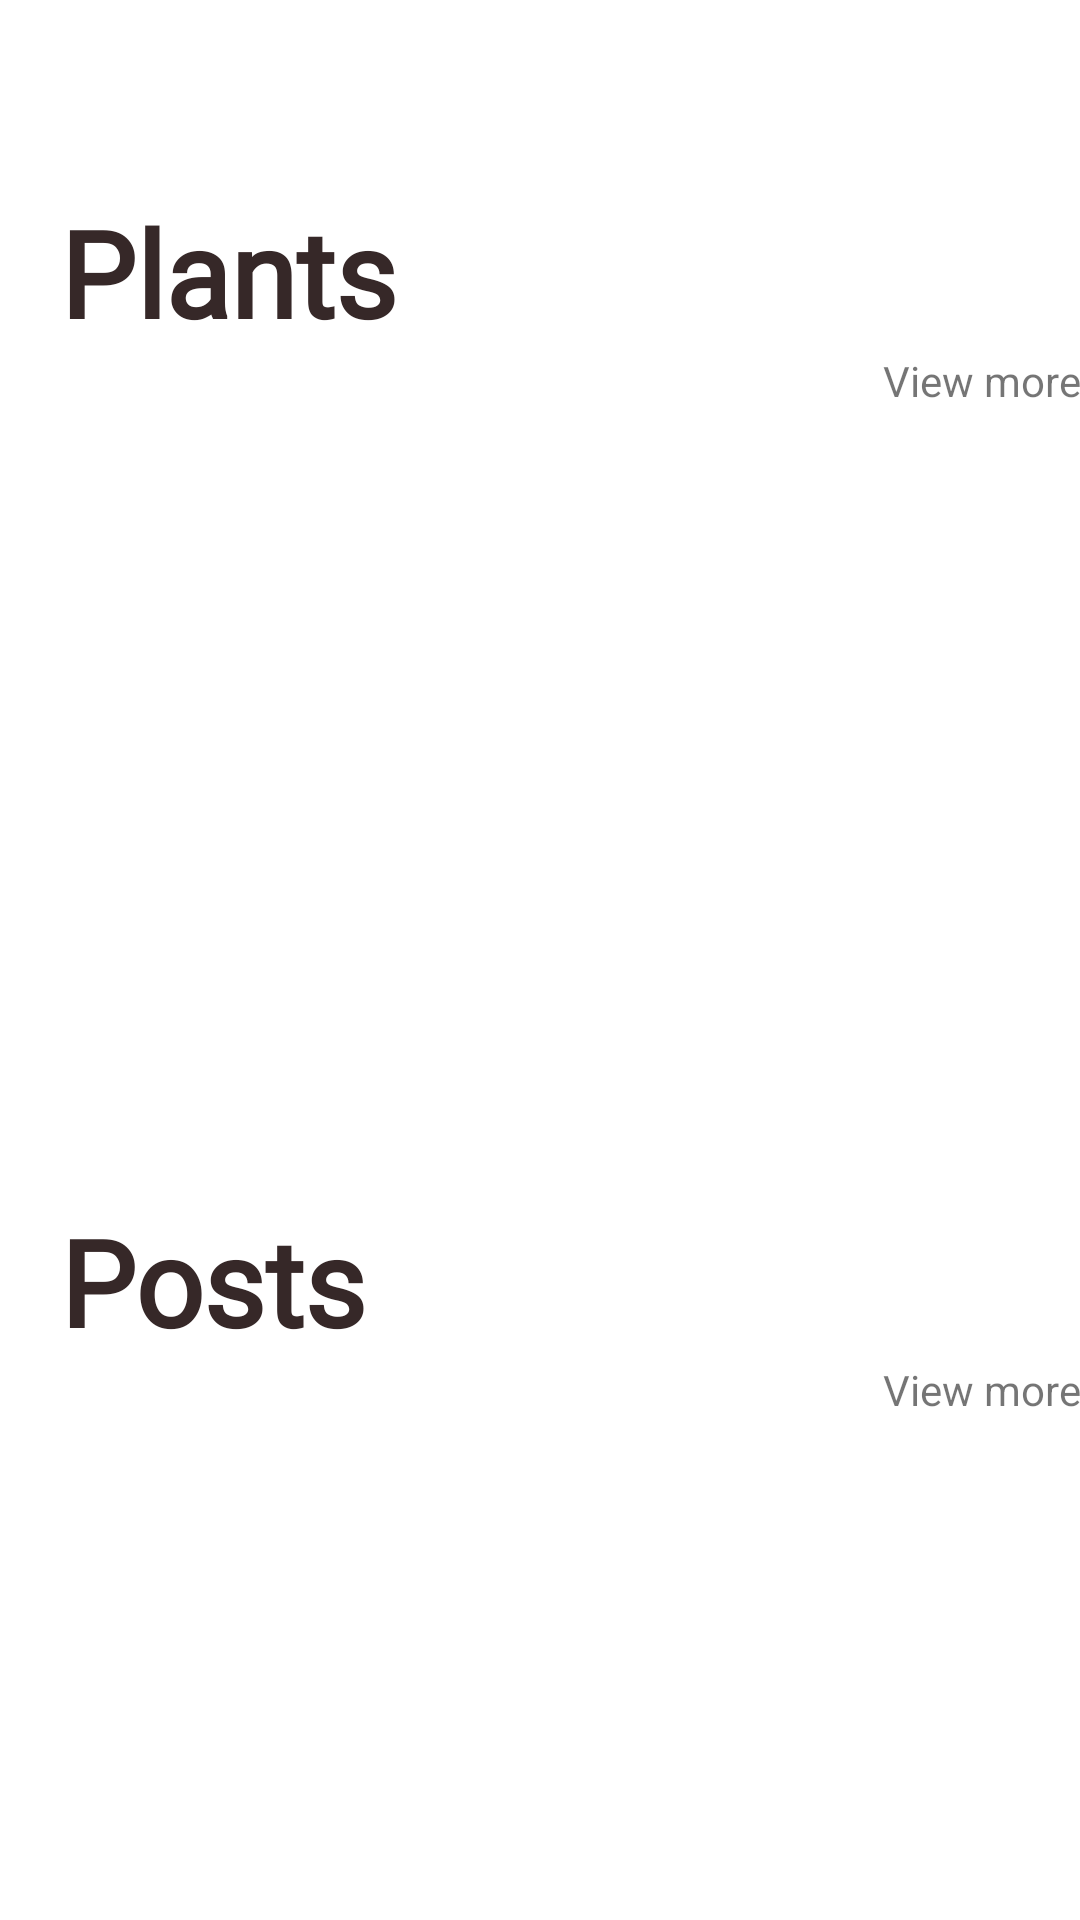

This screen was rendered from an Android layout file. Write that file and the resources it references.
<!-- AndroidManifest.xml: application theme BasicTheme -->
<!-- res/layout/activity_searched_results.xml -->
<?xml version="1.0" encoding="utf-8"?>
<LinearLayout xmlns:android="http://schemas.android.com/apk/res/android"
    xmlns:app="http://schemas.android.com/apk/res-auto"
    xmlns:tools="http://schemas.android.com/tools"
    android:layout_width="match_parent"
    android:layout_height="match_parent"
    tools:context=".SearchedResults"
    android:orientation="vertical">

    <ImageView
        android:id="@+id/back_btn"
        android:layout_width="24dp"
        android:layout_height="24dp"
        android:layout_gravity="left"
        android:layout_marginLeft="20dp"
        android:layout_marginTop="20dp"
        android:src="@drawable/ic_arrow_left_24dp" />

    <TextView
        android:id="@+id/searchedResultTitle"
        android:layout_width="wrap_content"
        android:layout_height="wrap_content"
        android:layout_marginLeft="20dp"
        android:layout_marginTop="20dp"
        android:fontFamily="@font/aver"
        android:text="Plants"
        android:textColor="@color/simple_text"
        android:textSize="40dp"
        android:textStyle="bold" />

    <LinearLayout
        android:layout_width="match_parent"
        android:layout_height="33dp"
        android:orientation="horizontal">


        <TextView
            android:id="@+id/searchedResultViewmore"
            android:layout_width="0dp"
            android:layout_height="match_parent"
            android:layout_weight="1"
            android:text="View more"
            android:textAlignment="textEnd" />

    </LinearLayout>

    <androidx.recyclerview.widget.RecyclerView
        android:id="@+id/plantLists"
        android:layout_width="match_parent"
        android:layout_height="230dp"
        android:padding="20dp"
        tools:visibility="visible">

    </androidx.recyclerview.widget.RecyclerView>

    <TextView
        android:id="@+id/searchedResultSubtitle2"
        android:layout_width="wrap_content"
        android:layout_height="wrap_content"
        android:layout_marginLeft="20dp"
        android:layout_marginTop="20dp"
        android:fontFamily="@font/aver"
        android:text="Posts"
        android:textColor="@color/simple_text"
        android:textSize="40dp"
        android:textStyle="bold" />

    <LinearLayout
        android:layout_width="match_parent"
        android:layout_height="33dp"
        android:orientation="horizontal">


        <TextView
            android:id="@+id/searchedResultViewmore2"
            android:layout_width="0dp"
            android:layout_height="match_parent"
            android:layout_weight="1"
            android:text="View more"
            android:textAlignment="textEnd" />

    </LinearLayout>

    <androidx.recyclerview.widget.RecyclerView
        android:id="@+id/postLists"
        android:layout_width="match_parent"
        android:layout_height="230dp"
        android:padding="20dp">

    </androidx.recyclerview.widget.RecyclerView>

    <View
        android:id="@+id/view2"
        android:layout_width="wrap_content"
        android:layout_height="wrap_content"
        app:layout_constraintBottom_toBottomOf="parent"
        app:layout_constraintEnd_toEndOf="parent"
        app:layout_constraintStart_toStartOf="parent"
        app:layout_constraintTop_toTopOf="parent" />

</LinearLayout>
<!-- resources referenced by this layout -->
<resources>
  <color name="simple_text">#362828</color>
  <style name="BasicTheme" parent="Theme.MaterialComponents.Light.NoActionBar">
          
      </style>
</resources>
